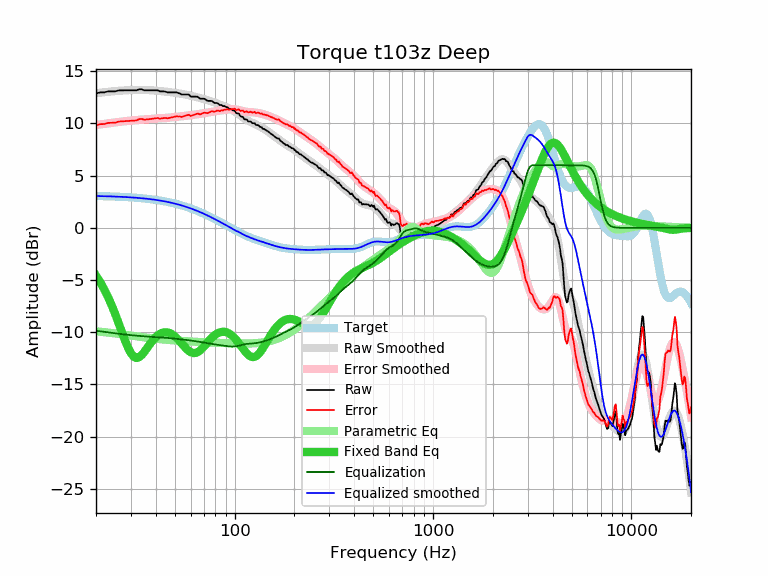

Values plotted in this chart, from the file beside it:
frequency, raw, error, smoothed, error_smoothed, equalization, parametric_eq, equalized_raw, equalized_smoothed, target
20, 12.87, 9.82, 12.90, 9.85, -9.85, -4.57, 3.02, 3.05, 3.05
21, 12.97, 9.93, 12.95, 9.91, -9.91, -5.20, 3.06, 3.04, 3.04
22, 12.97, 9.94, 12.99, 9.96, -9.96, -5.89, 3.01, 3.03, 3.03
23, 13.07, 10.05, 13.03, 10.01, -10.01, -6.63, 3.06, 3.02, 3.02
24, 13.07, 10.06, 13.07, 10.06, -10.06, -7.42, 3.02, 3.01, 3.01
25, 13.07, 10.08, 13.10, 10.10, -10.10, -8.26, 2.97, 3.00, 3.00
26, 13.16, 10.18, 13.13, 10.14, -10.14, -9.12, 3.02, 2.98, 2.98
27, 13.17, 10.20, 13.15, 10.18, -10.18, -9.97, 2.99, 2.97, 2.97
28, 13.17, 10.22, 13.17, 10.22, -10.22, -10.77, 2.96, 2.95, 2.95
29, 13.17, 10.24, 13.19, 10.25, -10.25, -11.47, 2.93, 2.94, 2.94
30, 13.17, 10.25, 13.20, 10.28, -10.28, -12.01, 2.90, 2.92, 2.92
31, 13.17, 10.27, 13.21, 10.30, -10.30, -12.35, 2.87, 2.90, 2.90
32, 13.17, 10.29, 13.21, 10.33, -10.33, -12.46, 2.84, 2.88, 2.88
33, 13.27, 10.41, 13.21, 10.35, -10.35, -12.39, 2.92, 2.86, 2.86
34, 13.27, 10.44, 13.21, 10.37, -10.37, -12.19, 2.90, 2.84, 2.84
35, 13.17, 10.36, 13.21, 10.39, -10.39, -11.90, 2.78, 2.82, 2.82
36, 13.17, 10.38, 13.20, 10.41, -10.41, -11.57, 2.77, 2.79, 2.79
37, 13.17, 10.41, 13.19, 10.42, -10.42, -11.25, 2.75, 2.76, 2.77
38, 13.17, 10.44, 13.18, 10.44, -10.44, -10.95, 2.74, 2.74, 2.74
39, 13.17, 10.46, 13.16, 10.45, -10.45, -10.69, 2.72, 2.71, 2.71
40, 13.17, 10.49, 13.15, 10.46, -10.46, -10.46, 2.71, 2.68, 2.68
41, 13.17, 10.52, 13.13, 10.48, -10.48, -10.29, 2.70, 2.65, 2.65
42, 13.07, 10.46, 13.11, 10.49, -10.49, -10.15, 2.58, 2.62, 2.62
43, 13.07, 10.49, 13.09, 10.50, -10.50, -10.06, 2.57, 2.59, 2.59
44, 13.07, 10.52, 13.07, 10.52, -10.52, -10.01, 2.56, 2.55, 2.55
45, 13.03, 10.52, 13.05, 10.53, -10.53, -10.00, 2.50, 2.52, 2.52
46, 12.97, 10.49, 13.03, 10.55, -10.55, -10.02, 2.43, 2.48, 2.48
47, 12.97, 10.53, 13.00, 10.56, -10.56, -10.08, 2.41, 2.44, 2.44
48, 12.97, 10.57, 12.98, 10.58, -10.58, -10.17, 2.40, 2.40, 2.40
49, 12.97, 10.61, 12.96, 10.60, -10.60, -10.28, 2.38, 2.36, 2.36
50, 12.97, 10.65, 12.94, 10.61, -10.61, -10.41, 2.36, 2.32, 2.32
51, 12.97, 10.69, 12.91, 10.63, -10.63, -10.56, 2.34, 2.28, 2.28
52, 12.90, 10.66, 12.89, 10.65, -10.65, -10.72, 2.25, 2.24, 2.24
53, 12.86, 10.67, 12.86, 10.67, -10.67, -10.90, 2.20, 2.20, 2.20
54, 12.77, 10.62, 12.84, 10.68, -10.68, -11.07, 2.09, 2.15, 2.15
55, 12.77, 10.67, 12.81, 10.70, -10.70, -11.25, 2.07, 2.11, 2.11
56, 12.77, 10.71, 12.78, 10.72, -10.72, -11.41, 2.05, 2.06, 2.06
57, 12.77, 10.76, 12.75, 10.74, -10.74, -11.57, 2.04, 2.01, 2.01
58, 12.77, 10.81, 12.72, 10.76, -10.76, -11.70, 2.02, 1.96, 1.96
59, 12.74, 10.83, 12.69, 10.77, -10.77, -11.82, 1.97, 1.92, 1.92
60, 12.57, 10.71, 12.66, 10.79, -10.79, -11.90, 1.78, 1.87, 1.87
61, 12.57, 10.76, 12.63, 10.81, -10.81, -11.96, 1.76, 1.82, 1.82
62, 12.57, 10.81, 12.60, 10.83, -10.83, -11.99, 1.74, 1.77, 1.77
63, 12.57, 10.86, 12.56, 10.85, -10.85, -11.99, 1.73, 1.71, 1.71
64, 12.57, 10.91, 12.53, 10.87, -10.87, -11.96, 1.71, 1.66, 1.66
65, 12.56, 10.95, 12.50, 10.89, -10.89, -11.91, 1.68, 1.61, 1.61
66, 12.46, 10.91, 12.46, 10.91, -10.91, -11.83, 1.56, 1.56, 1.56
67, 12.37, 10.87, 12.43, 10.93, -10.93, -11.73, 1.45, 1.51, 1.51
68, 12.37, 10.92, 12.40, 10.95, -10.95, -11.62, 1.43, 1.45, 1.45
69, 12.37, 10.98, 12.36, 10.96, -10.96, -11.50, 1.41, 1.40, 1.40
70, 12.37, 11.03, 12.33, 10.98, -10.98, -11.37, 1.39, 1.34, 1.34
71, 12.31, 11.02, 12.29, 11.00, -11.00, -11.24, 1.31, 1.29, 1.29
72, 12.23, 11.00, 12.26, 11.02, -11.02, -11.10, 1.21, 1.24, 1.24
73, 12.16, 10.98, 12.23, 11.04, -11.04, -10.97, 1.12, 1.18, 1.18
74, 12.16, 11.04, 12.19, 11.06, -11.06, -10.84, 1.10, 1.13, 1.13
75, 12.16, 11.09, 12.16, 11.08, -11.08, -10.72, 1.08, 1.07, 1.07
76, 12.16, 11.14, 12.12, 11.10, -11.10, -10.60, 1.06, 1.02, 1.02
77, 12.13, 11.17, 12.09, 11.12, -11.12, -10.49, 1.01, 0.97, 0.97
78, 12.06, 11.15, 12.05, 11.14, -11.14, -10.40, 0.93, 0.91, 0.91
79, 11.96, 11.11, 12.01, 11.16, -11.16, -10.31, 0.81, 0.86, 0.86
... 553 more rows
